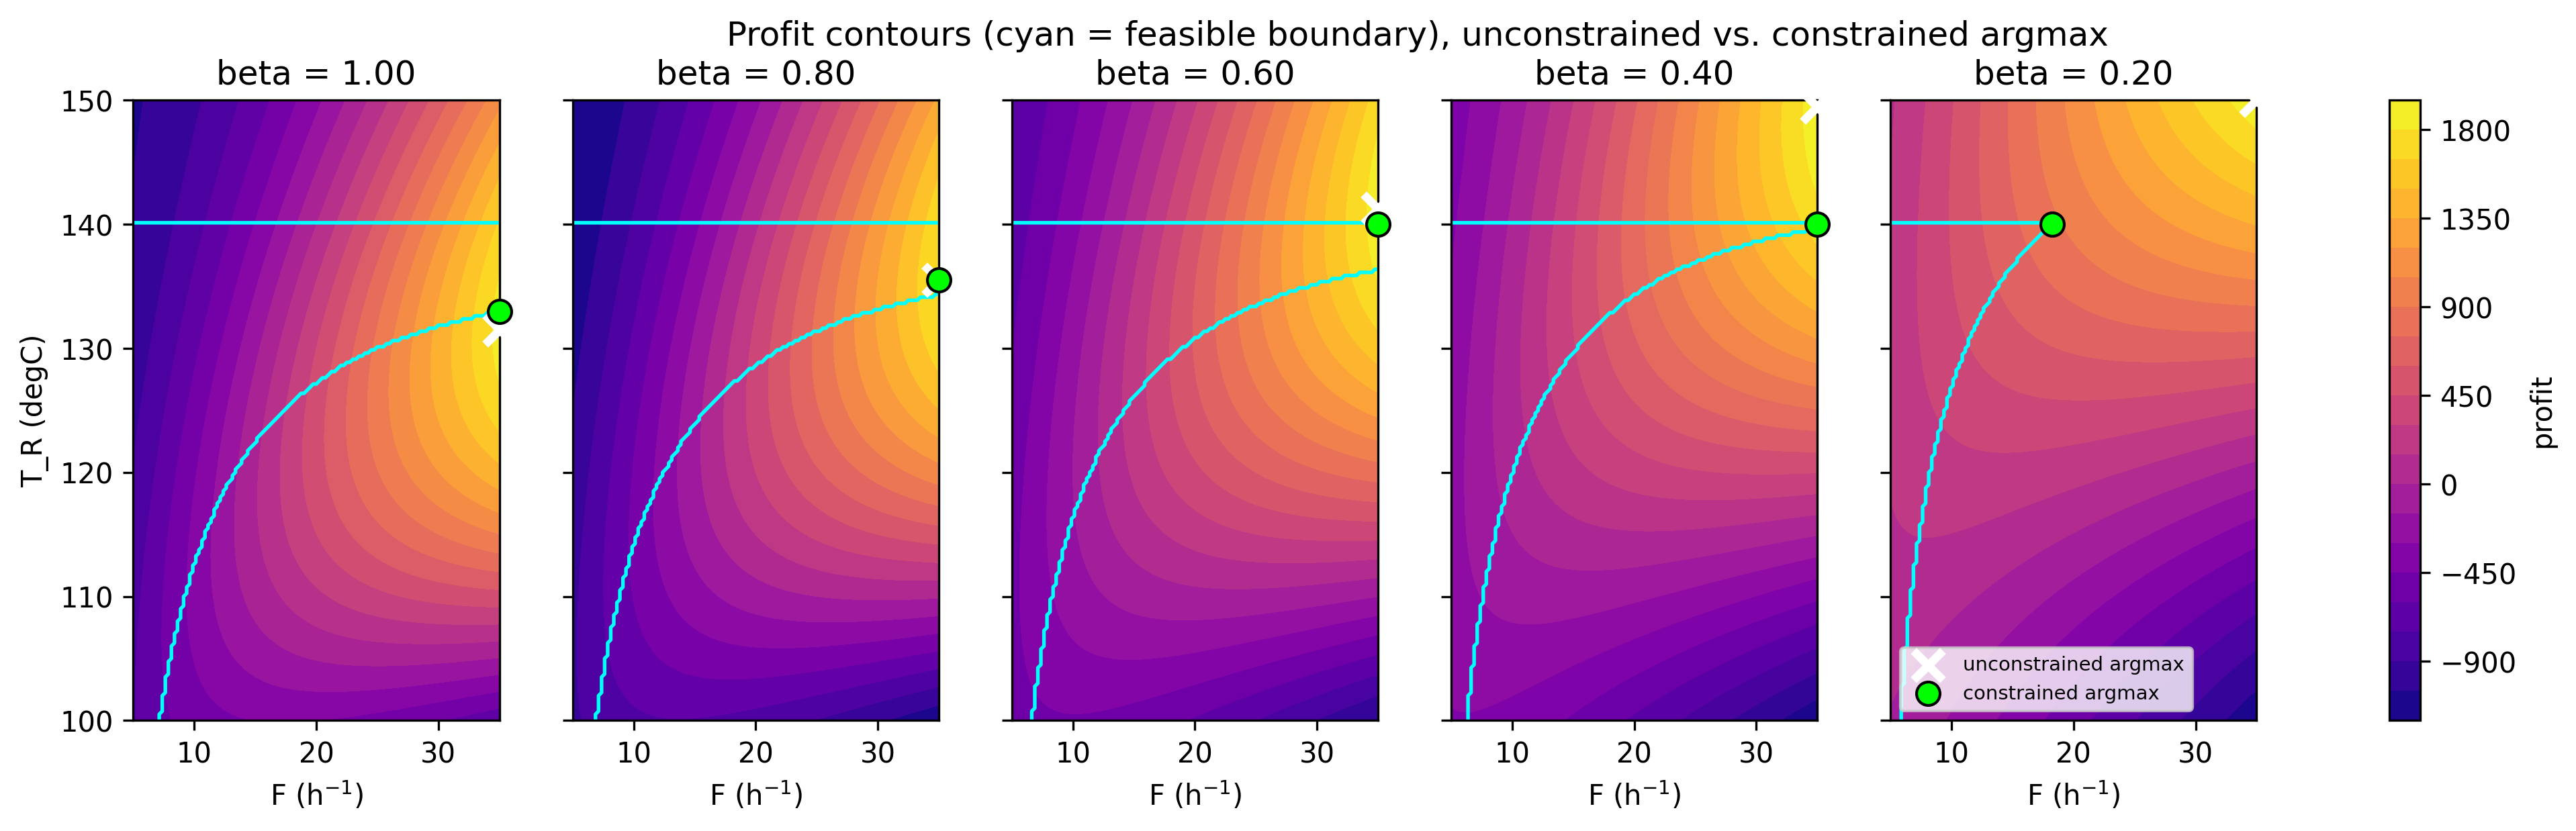

This figure's Python source:
import numpy as np

from open_loop_testing.steady_state_map import solve_steady_state
from open_loop_testing.optimum_trajectory import compute_profit, find_optimum
from open_loop_testing.feasible_region import classify, FEASIBLE


def find_unconstrained_optimum(F_grid, T_R_grid, beta, alpha, C_A0, T_in, C,
                                 price_B, price_A0, price_energy):
    F_grid = np.asarray(F_grid, dtype=float)
    T_R_grid = np.asarray(T_R_grid, dtype=float)
    F_mesh, T_R_mesh = np.meshgrid(F_grid, T_R_grid, indexing="ij")
    _, C_b, _, Q_dot = solve_steady_state(F_mesh, T_R_mesh, beta, alpha, C_A0, T_in, C)
    profit = compute_profit(F_mesh, C_b, C_A0, Q_dot, price_B, price_A0, price_energy)
    i_star = np.unravel_index(np.argmax(profit), profit.shape)
    return {"F_star": float(F_mesh[i_star]), "T_R_star": float(T_R_mesh[i_star]),
            "profit_star": float(profit[i_star])}


if __name__ == "__main__":
    import time
    import matplotlib
    matplotlib.use("Agg")
    import matplotlib.pyplot as plt

    from models.params import load_params
    from utils.provenance import save_with_provenance

    start_time = time.time()
    PARAMS = load_params()
    C = PARAMS["certain_params"]
    feed = PARAMS["nominal_feed"]
    econ = PARAMS["economics"]
    kw = dict(alpha=PARAMS["uncertain_params"]["alpha_nominal"], C_A0=feed["C_A0"], T_in=feed["T_in"], C=C)
    prices = dict(price_B=econ["price_B"], price_A0=econ["price_A0"], price_energy=econ["price_energy"])

    d = np.load("open_loop_testing/steady_state_map.npz")
    F_grid, T_R_grid, betas = d["F"], d["T_R"], d["beta"]

    fig, axes = plt.subplots(1, len(betas), figsize=(3.4 * len(betas), 4.0), sharey=True)
    F_mesh, T_R_mesh = np.meshgrid(F_grid, T_R_grid, indexing="ij")
    summary = []
    for i, (ax, beta) in enumerate(zip(axes, betas)):
        _, C_b, _, Q_dot = solve_steady_state(F_mesh, T_R_mesh, beta, **kw)
        profit = compute_profit(F_mesh, C_b, kw["C_A0"], Q_dot, **prices)
        code = classify(Q_dot, T_R_mesh)

        cf = ax.contourf(F_grid, T_R_grid, profit.T, levels=25, cmap="plasma")
        ax.contour(F_grid, T_R_grid, (code.T == FEASIBLE).astype(float), levels=[0.5],
                   colors="cyan", linewidths=1.3)

        unc = find_unconstrained_optimum(F_grid, T_R_grid, beta, **kw, **prices)
        con = find_optimum(F_grid, T_R_grid, beta, **kw, **prices)
        ax.scatter([unc["F_star"]], [unc["T_R_star"]], marker="x", s=110, color="white",
                   linewidths=3, label="unconstrained argmax", clip_on=False, zorder=6)
        ax.scatter([con["F_star"]], [con["T_R_star"]], marker="o", s=70, color="lime",
                   edgecolors="black", label="constrained argmax", clip_on=False, zorder=6)
        summary.append({"beta": float(beta), "unconstrained": unc, "constrained": con})

        ax.set_title(f"beta = {beta:.2f}")
        ax.set_xlabel("F (h$^{-1}$)")
        if i == 0:
            ax.set_ylabel("T_R (degC)")
    axes[-1].legend(fontsize=7, loc="lower left")
    fig.colorbar(cf, ax=axes, label="profit")
    fig.suptitle("Profit contours (cyan = feasible boundary), unconstrained vs. constrained argmax")

    out_path = "open_loop_testing/profit_contours.png"
    fig.savefig(out_path, dpi=300, bbox_inches="tight")
    print(f"Saved {out_path}")
    for row in summary:
        print(f"beta={row['beta']:.2f}  unconstrained=({row['unconstrained']['F_star']:.2f},"
              f"{row['unconstrained']['T_R_star']:.2f},pi={row['unconstrained']['profit_star']:.1f})  "
              f"constrained=({row['constrained']['F_star']:.2f},{row['constrained']['T_R_star']:.2f},"
              f"pi={row['constrained']['profit_star']:.1f})")

    sidecar = save_with_provenance(
        out_path, data=None,
        params={"betas": betas.tolist(), **prices}, script=__file__, start_time=start_time,
        extra={"summary": summary},
    )
    print(f"Saved {sidecar}")
